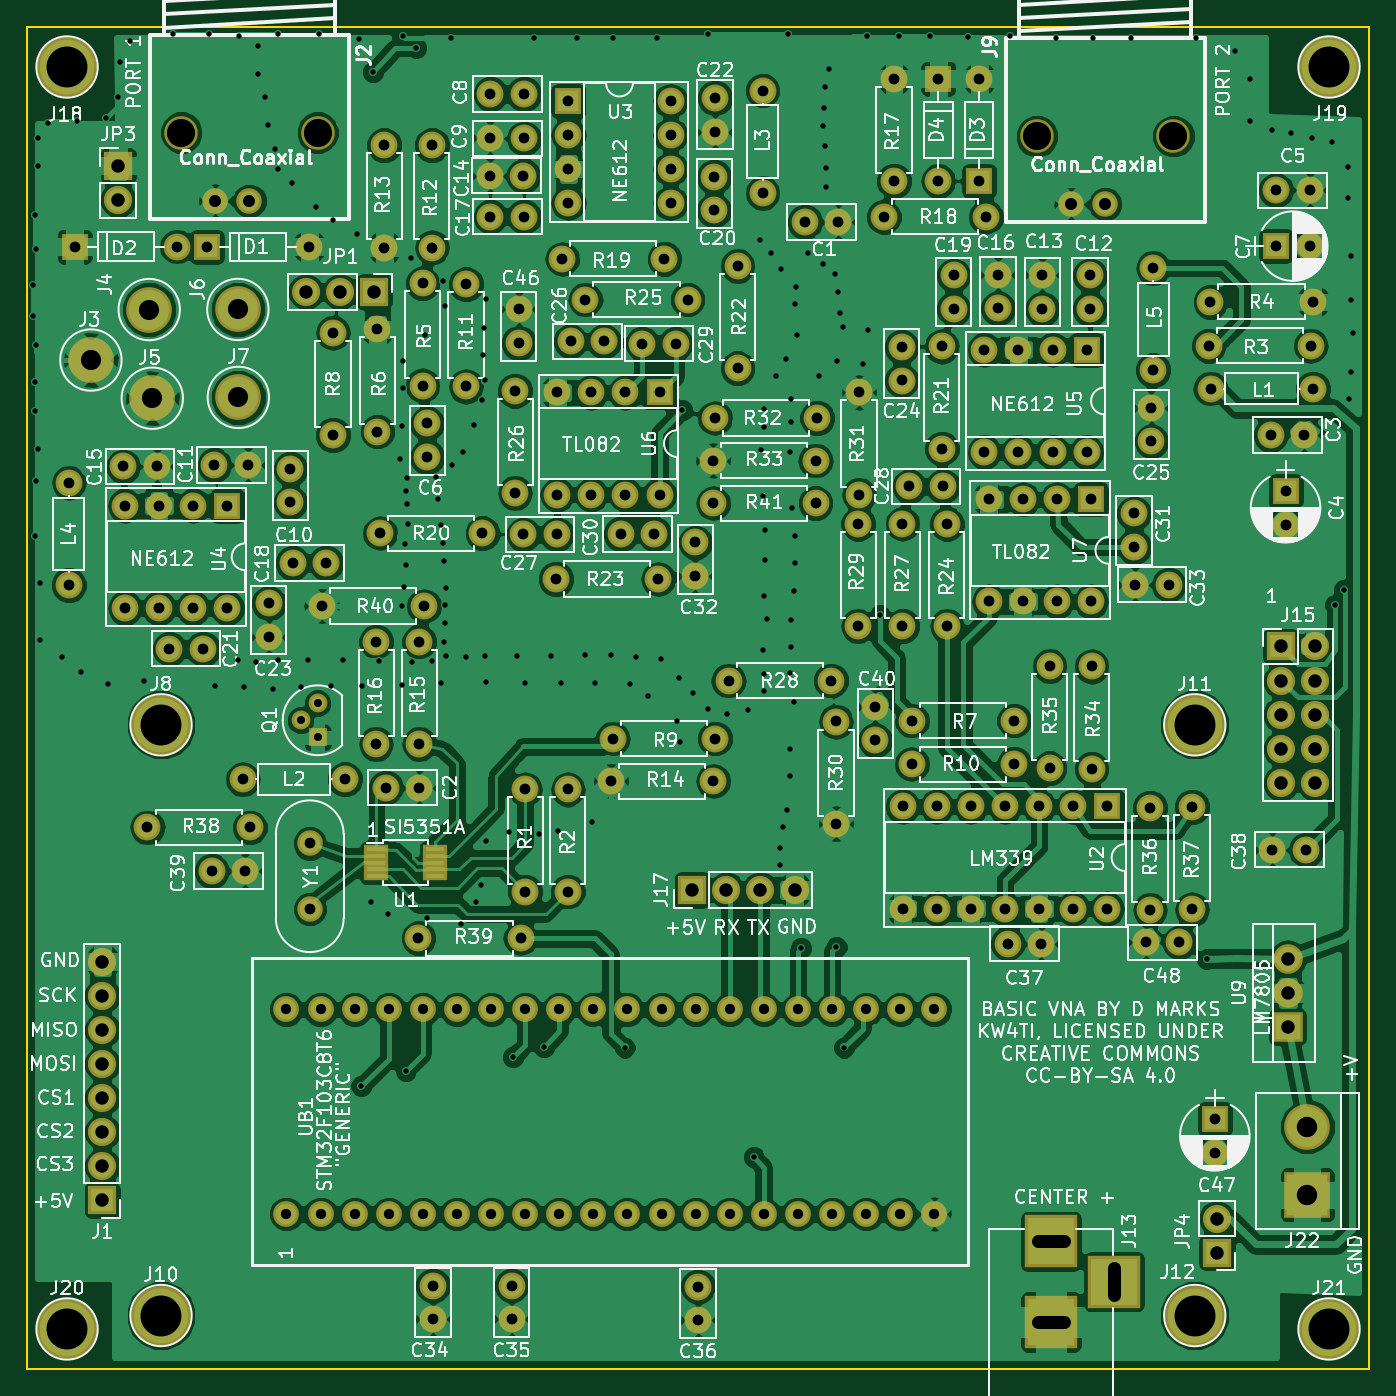
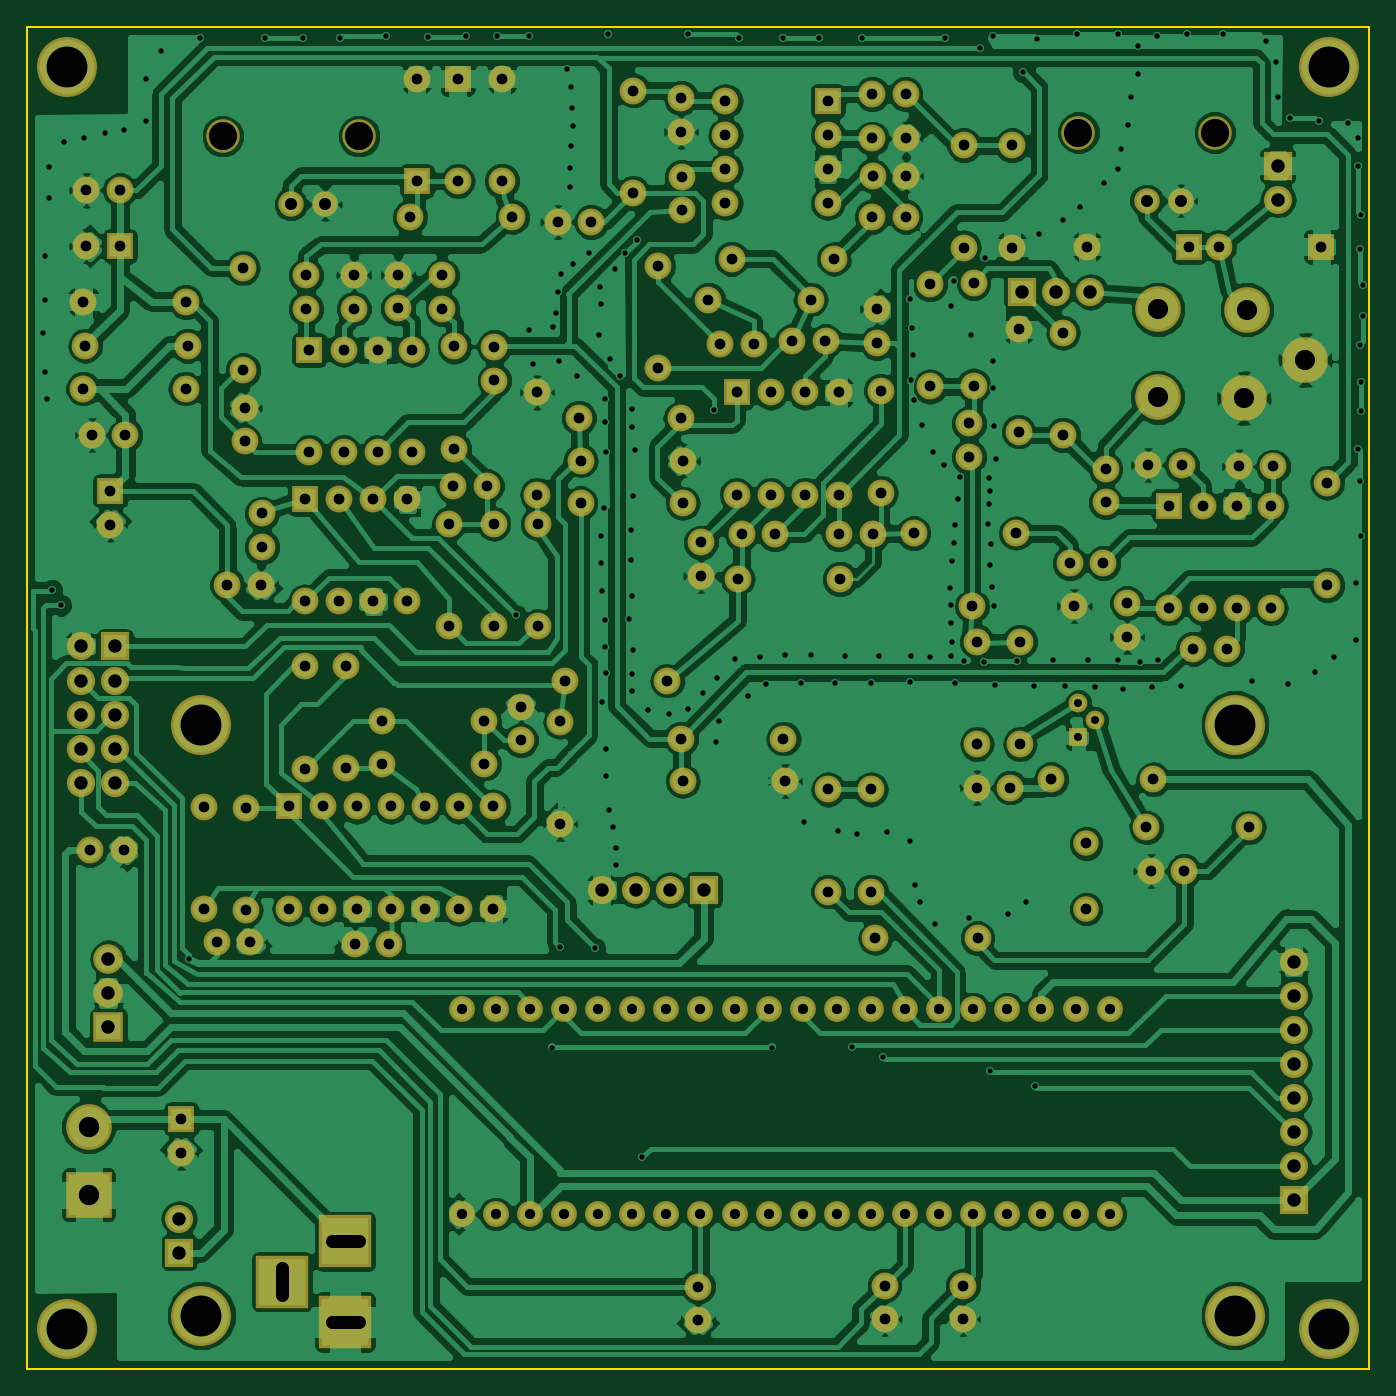
Circuit board: 9 layer files. Board 100.0 x 100.0 mm.
- bottom_copper: VNA-B.Cu.gbr (291748 bytes)
- bottom_mask: VNA-B.Mask.gbr (9963 bytes)
- bottom_silk: VNA-B.SilkS.gbr (265 bytes)
- outline: VNA-Edge.Cuts.gbr (489 bytes)
- top_copper: VNA-F.Cu.gbr (342279 bytes)
- top_mask: VNA-F.Mask.gbr (10246 bytes)
- top_silk: VNA-F.SilkS.gbr (210949 bytes)
- drill: VNA-NPTH.drl (212 bytes)
- drill: VNA.drl (9507 bytes)

=== bottom_copper: VNA-B.Cu.gbr (291748 bytes, source omitted) ===
=== bottom_mask: VNA-B.Mask.gbr (9963 bytes, source omitted) ===
=== bottom_silk: VNA-B.SilkS.gbr ===
G04 #@! TF.FileFunction,Legend,Bot*
%FSLAX46Y46*%
G04 Gerber Fmt 4.6, Leading zero omitted, Abs format (unit mm)*
G04 Created by KiCad (PCBNEW 4.0.7) date 12/12/18 11:40:20*
%MOMM*%
%LPD*%
G01*
G04 APERTURE LIST*
%ADD10C,0.100000*%
G04 APERTURE END LIST*
D10*
M02*

=== outline: VNA-Edge.Cuts.gbr ===
G04 #@! TF.FileFunction,Profile,NP*
%FSLAX46Y46*%
G04 Gerber Fmt 4.6, Leading zero omitted, Abs format (unit mm)*
G04 Created by KiCad (PCBNEW 4.0.7) date 12/12/18 11:40:20*
%MOMM*%
%LPD*%
G01*
G04 APERTURE LIST*
%ADD10C,0.100000*%
%ADD11C,0.150000*%
G04 APERTURE END LIST*
D10*
D11*
X50000000Y-150000000D02*
X50000000Y-50000000D01*
X150000000Y-150000000D02*
X50000000Y-150000000D01*
X150000000Y-50000000D02*
X150000000Y-150000000D01*
X50000000Y-50000000D02*
X150000000Y-50000000D01*
M02*

=== top_copper: VNA-F.Cu.gbr (342279 bytes, source omitted) ===
=== top_mask: VNA-F.Mask.gbr (10246 bytes, source omitted) ===
=== top_silk: VNA-F.SilkS.gbr (210949 bytes, source omitted) ===
=== drill: VNA-NPTH.drl ===
M48
;DRILL file {KiCad 4.0.7} date 12/12/18 11:40:07
;FORMAT={-:-/ absolute / metric / decimal}
FMAT,2
METRIC,TZ
T1C2.100
%
G90
G05
M71
T1
X61.509Y-57.887
X71.669Y-57.887
X125.247Y-58.151
X135.407Y-58.151
T0
M30

=== drill: VNA.drl (9507 bytes, source omitted) ===
